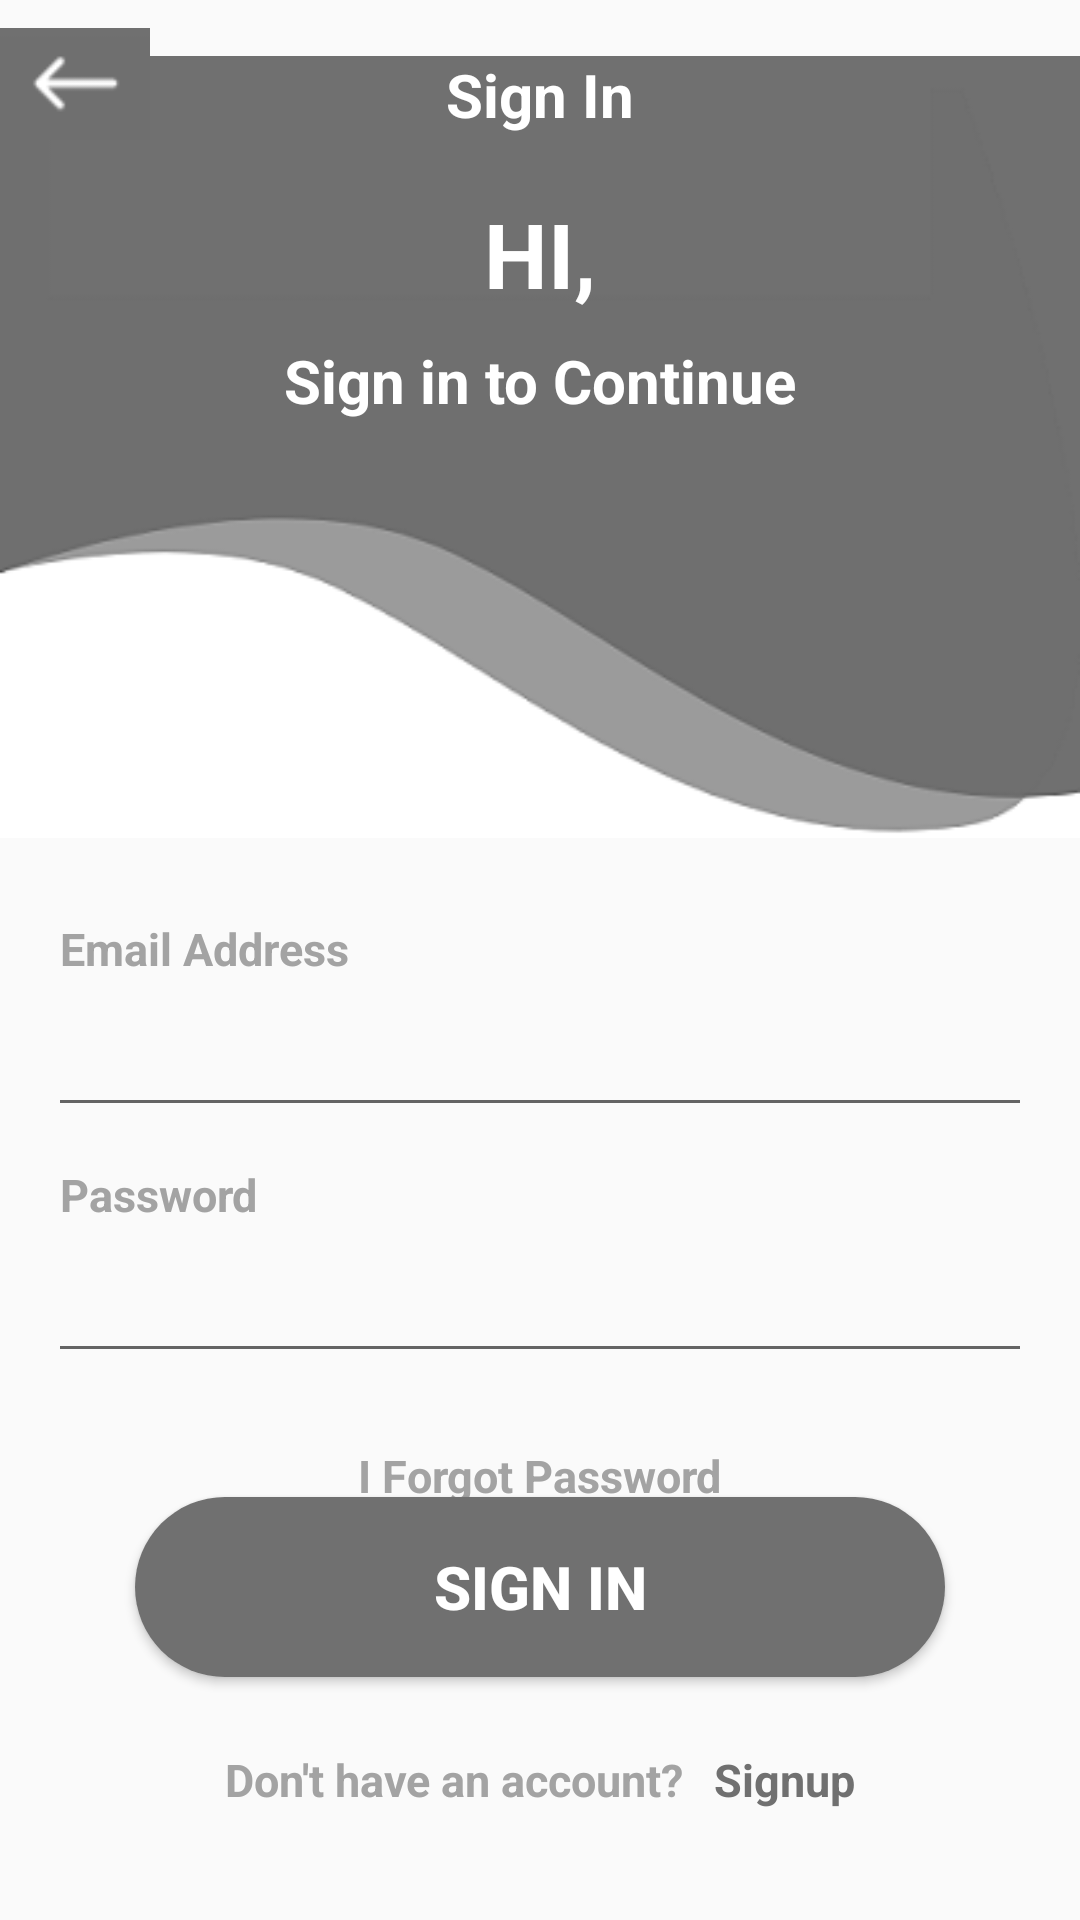

The Android layout XML behind this screen, and the referenced resources:
<!-- AndroidManifest.xml: application theme NoActionBar -->
<!-- res/layout/activity_sign_in.xml -->
<?xml version="1.0" encoding="utf-8"?>
<layout>
    <androidx.constraintlayout.widget.ConstraintLayout xmlns:android="http://schemas.android.com/apk/res/android"
        xmlns:app="http://schemas.android.com/apk/res-auto"
        xmlns:tools="http://schemas.android.com/tools"
        android:layout_width="match_parent"
        android:layout_height="match_parent"
        android:fitsSystemWindows="true"
        tools:context=".SignIn">

        <ImageView
            android:id="@+id/imageView"
            android:layout_width="match_parent"
            android:layout_height="wrap_content"
            android:contentDescription="@string/img"
            android:src="@drawable/layout"
            app:layout_constraintEnd_toEndOf="parent"
            app:layout_constraintStart_toStartOf="parent"
            app:layout_constraintTop_toTopOf="parent" />

        <ImageView
            android:id="@+id/backButton"
            android:layout_width="@dimen/set50dp"
            android:layout_height="@dimen/set40dp"
            android:layout_marginTop="8dp"
            android:src="@drawable/icon_back"
            app:layout_constraintStart_toStartOf="parent"
            app:layout_constraintTop_toTopOf="parent"></ImageView>

        <TextView
            android:id="@+id/toolbar_title"
            android:layout_width="match_parent"
            android:layout_height="wrap_content"
            android:layout_marginTop="18dp"
            android:text="@string/signin"
            android:textAlignment="center"
            android:textColor="@color/white"
            android:textSize="@dimen/set20sp"
            android:textStyle="bold"
            app:layout_constraintStart_toStartOf="parent"
            app:layout_constraintTop_toTopOf="parent"
            tools:textAlignment="center"></TextView>
        <TextView
            android:id="@+id/tv1"
            android:layout_width="wrap_content"
            android:layout_height="wrap_content"
            android:text="@string/hi"
            android:textSize="@dimen/set30sp"
            android:textStyle="bold"
            android:textColor="@color/white"
            app:layout_constraintBottom_toBottomOf="@+id/imageView"
            app:layout_constraintEnd_toEndOf="@+id/imageView"
            app:layout_constraintStart_toStartOf="@+id/imageView"
            app:layout_constraintTop_toTopOf="@+id/imageView"
            app:layout_constraintVertical_bias="0.25" />

        <TextView
            android:id="@+id/tv2"
            android:layout_width="wrap_content"
            android:layout_height="wrap_content"
            android:layout_marginTop="@dimen/set8dp"
            android:text="@string/StC"
            android:textColor="@color/white"
            android:textSize="@dimen/set20sp"
            android:textStyle="bold"
            app:layout_constraintBottom_toBottomOf="@+id/imageView"
            app:layout_constraintEnd_toEndOf="@+id/imageView"
            app:layout_constraintStart_toStartOf="@+id/imageView"
            app:layout_constraintTop_toTopOf="@+id/imageView"
            app:layout_constraintVertical_bias="0.40" />

        <TextView
            android:id="@+id/textView3"
            android:layout_width="wrap_content"
            android:layout_height="wrap_content"
            android:layout_marginStart="@dimen/set20dp"
            android:layout_marginTop="@dimen/set8dp"
            android:text="@string/email"

            android:textSize="@dimen/set15sp"
            android:textStyle="bold"
            android:textColor="@color/light"
            app:layout_constraintStart_toStartOf="parent"
            app:layout_constraintTop_toBottomOf="@+id/imageView" />

        <EditText
            android:id="@+id/editText"
            android:layout_width="match_parent"
            android:layout_height="wrap_content"
            android:layout_marginStart="@dimen/set16dp"
            android:layout_marginTop="@dimen/set8dp"
            android:layout_marginEnd="@dimen/set16dp"
            android:ems="10"
            android:inputType="textEmailAddress"
            android:labelFor="@id/textView3"
            app:layout_constraintEnd_toEndOf="parent"
            app:layout_constraintStart_toStartOf="parent"
            app:layout_constraintTop_toBottomOf="@+id/textView3" />

        <TextView
            android:id="@+id/textView4"
            android:layout_width="match_parent"
            android:layout_height="wrap_content"
            android:layout_marginStart="@dimen/set20dp"
            android:layout_marginTop="@dimen/set90dp"
            android:text="@string/password"
            android:textColor="@color/light"
            android:textSize="@dimen/set15sp"
            android:textStyle="bold"
            app:layout_constraintStart_toStartOf="parent"
            app:layout_constraintTop_toBottomOf="@+id/imageView" />

        <EditText
            android:id="@+id/editTextEmail"
            android:layout_width="match_parent"
            android:layout_height="wrap_content"
            android:layout_marginStart="@dimen/set16dp"
            android:layout_marginTop="@dimen/set8dp"
            android:layout_marginEnd="@dimen/set16dp"
            android:ems="10"
            android:inputType="textPassword"
            android:labelFor="@id/textView4"
            app:layout_constraintEnd_toEndOf="parent"
            app:layout_constraintStart_toStartOf="parent"
            app:layout_constraintTop_toBottomOf="@+id/textView4" />

        <TextView
            android:id="@+id/textView5"
            android:layout_width="wrap_content"
            android:layout_height="wrap_content"
            android:layout_marginTop="@dimen/set24dp"
            android:text="@string/forgotpass"
            android:textColor="@color/light"
            android:textSize="@dimen/set15sp"
            android:textStyle="bold"
            app:layout_constraintEnd_toEndOf="parent"
            app:layout_constraintStart_toStartOf="parent"
            app:layout_constraintTop_toBottomOf="@+id/editTextEmail" />

        <Button
            android:id="@+id/btn_signin"
            android:layout_width="wrap_content"
            android:layout_height="wrap_content"
            android:layout_marginTop="@dimen/set200dp"
            android:layout_marginBottom="@dimen/set80dp"
            android:background="@drawable/signin_btn"
            android:text="@string/signin"
            android:textColor="#FFFFFF"
            android:textSize="@dimen/set20sp"
            android:textStyle="bold"
            app:layout_constraintBottom_toBottomOf="parent"
            app:layout_constraintEnd_toEndOf="parent"
            app:layout_constraintStart_toStartOf="parent"
            app:layout_constraintTop_toBottomOf="@+id/imageView" />

        <TextView
            android:id="@+id/textView6"
            android:layout_width="wrap_content"
            android:layout_height="wrap_content"
            android:layout_marginTop="@dimen/set24dp"
            android:layout_marginEnd="@dimen/set5dp"
            android:text="@string/noacc"
            android:textColor="@color/light"
            android:textSize="@dimen/set15sp"
            android:textStyle="bold"
            app:layout_constraintEnd_toStartOf="@+id/btn_signup"
            app:layout_constraintStart_toStartOf="parent"
            app:layout_constraintTop_toBottomOf="@+id/btn_signin"
            app:layout_constraintHorizontal_chainStyle="packed"/>

        <TextView
            android:id="@+id/btn_signup"
            android:layout_width="wrap_content"
            android:layout_height="wrap_content"
            android:layout_marginStart="@dimen/set5dp"
            android:layout_marginTop="@dimen/set24dp"
            android:text="@string/signup"
            android:textColor="@color/hard"
            android:textSize="@dimen/set15sp"
            android:textStyle="bold"
            app:layout_constraintEnd_toEndOf="parent"
            app:layout_constraintStart_toEndOf="@+id/textView6"
            app:layout_constraintTop_toBottomOf="@+id/btn_signin" />

    </androidx.constraintlayout.widget.ConstraintLayout>
</layout>
<!-- resources referenced by this layout -->
<resources>
  <color name="hard">#707070</color>
  <color name="light">#A3A3A3</color>
  <color name="white">#FFFFFF</color>
  <dimen name="set15sp">15sp</dimen>
  <dimen name="set16dp">16dp</dimen>
  <dimen name="set200dp">200dp</dimen>
  <dimen name="set20dp">20dp</dimen>
  <dimen name="set20sp">20sp</dimen>
  <dimen name="set24dp">24dp</dimen>
  <dimen name="set30sp">30sp</dimen>
  <dimen name="set40dp">40dp</dimen>
  <dimen name="set50dp">50dp</dimen>
  <dimen name="set5dp">5dp</dimen>
  <dimen name="set80dp">80dp</dimen>
  <dimen name="set8dp">8dp</dimen>
  <dimen name="set90dp">90dp</dimen>
  <!-- drawable icon_back: png bitmap (drawable, 587 bytes) -->
  <!-- drawable layout: png bitmap (drawable, 7533 bytes) -->
  <!-- drawable signin_btn (drawable) -->
  <?xml version="1.0" encoding="utf-8"?>
  <shape xmlns:android="http://schemas.android.com/apk/res/android" android:shape="rectangle" >
      <corners
          android:radius="100dp"
          />
      <solid
          android:color="#707070"
          />
      <size
          android:width="270dp"
          android:height="60dp"
          />
  </shape>
  <string name="StC">Sign in to Continue</string>
  <string name="email">Email Address</string>
  <string name="forgotpass">I Forgot Password</string>
  <string name="hi">HI,</string>
  <string name="img">Image</string>
  <string name="noacc">Don\'t have an account?</string>
  <string name="password">Password</string>
  <string name="signin">Sign In</string>
  <string name="signup">Signup</string>
  <style name="NoActionBar" parent="Theme.AppCompat.Light.NoActionBar">
          <item name="android:statusBarColor">@color/white</item>
          <item name="android:windowLightStatusBar">true</item>
          <item name="pinViewStyle">@style/PinWidget.PinView</item>
  
      </style>
</resources>
